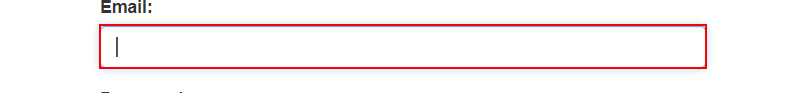
Task: Robotic Enterprise Framework
Workflow: InitAllApplications

Step 1: type [Username] into the text box

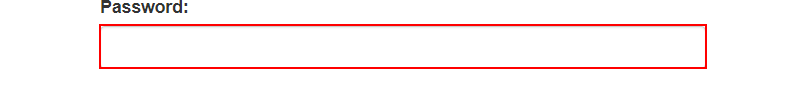
Step 2: type [Pwd.ToString] into the text box
